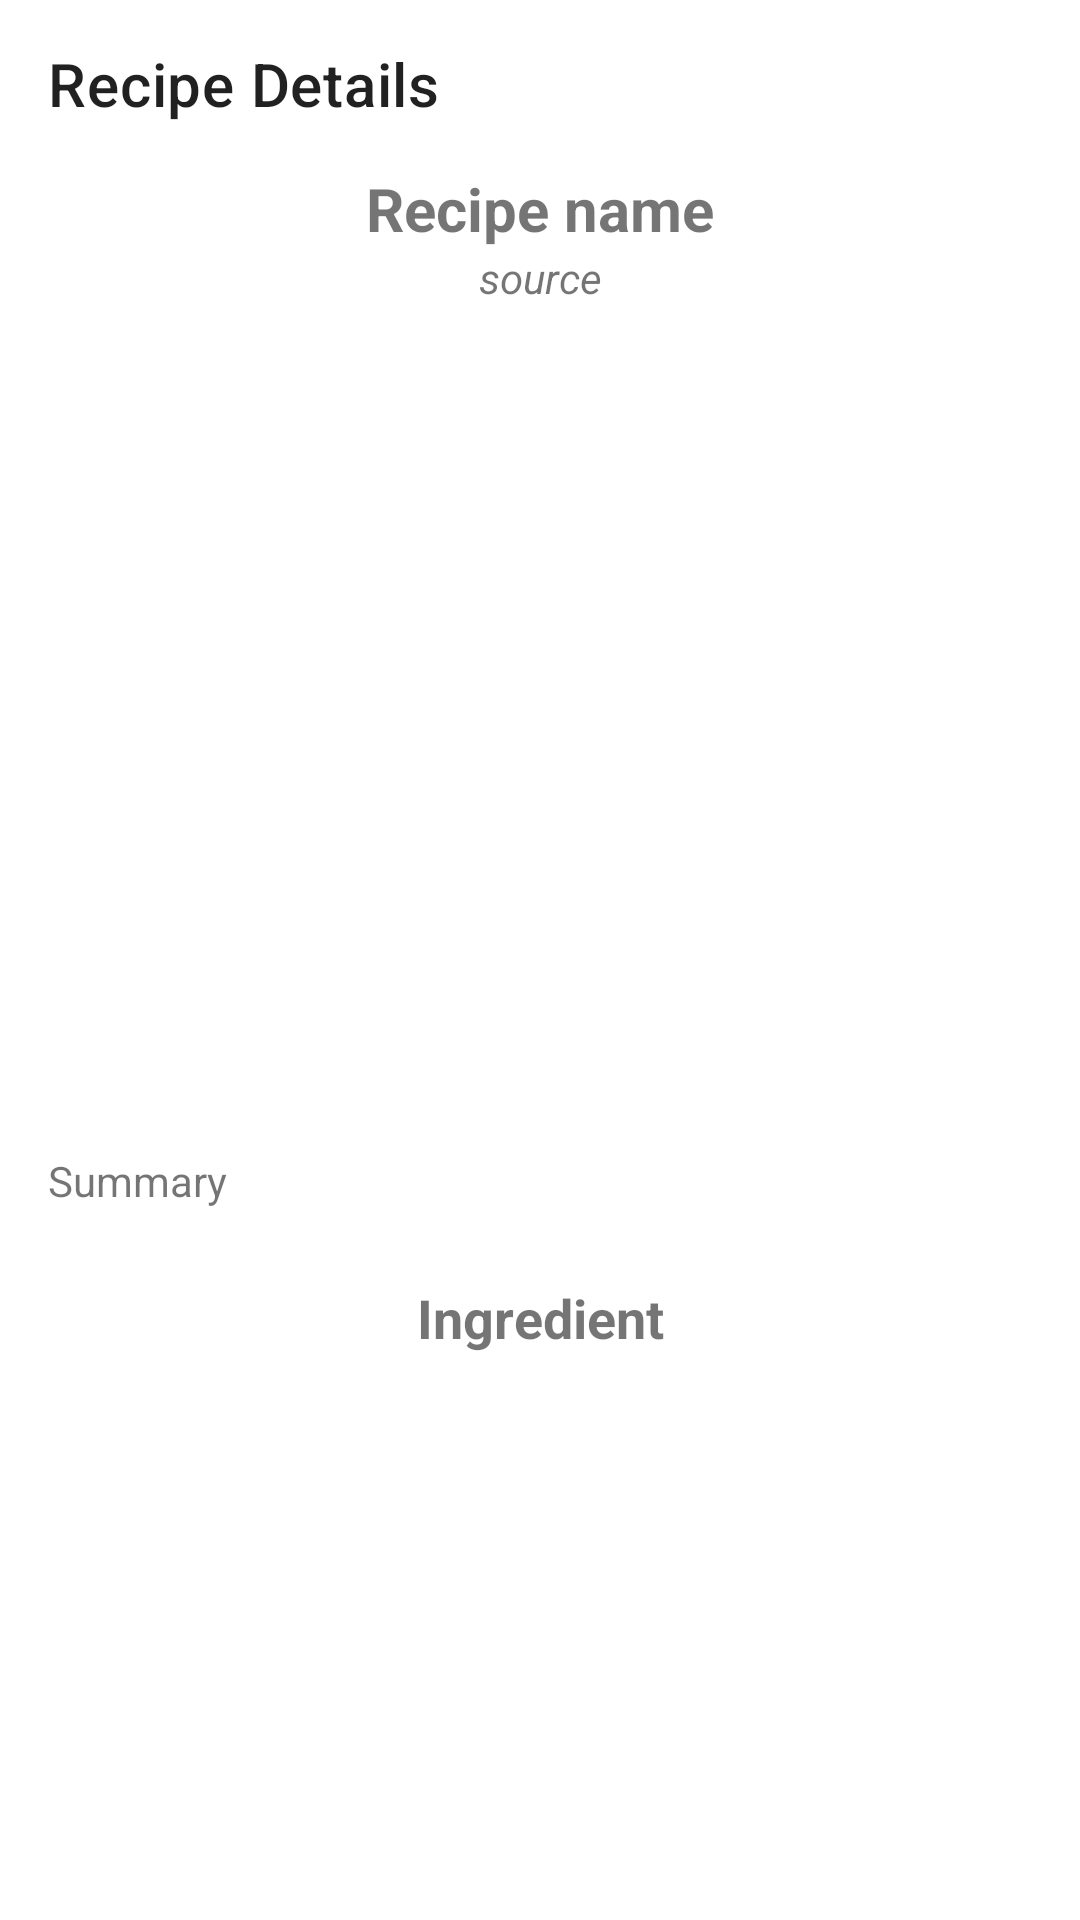

Produce the Android XML layout that renders to this screen, including the resource entries it uses.
<!-- AndroidManifest.xml: application theme Theme.FoodSpace -->
<!-- res/layout/activity_recipe_details.xml -->
<?xml version="1.0" encoding="utf-8"?>
<androidx.appcompat.widget.LinearLayoutCompat xmlns:android="http://schemas.android.com/apk/res/android"
    xmlns:app="http://schemas.android.com/apk/res-auto"
    xmlns:tools="http://schemas.android.com/tools"
    android:layout_width="match_parent"
    android:layout_height="match_parent"
    android:orientation="vertical"
    tools:context=".RecipeDetailsActivity">

    <androidx.appcompat.widget.Toolbar
        app:title="Recipe Details "
        android:layout_width="match_parent"
        android:layout_height="?attr/actionBarSize">

    </androidx.appcompat.widget.Toolbar>

    <ScrollView
        android:layout_width="match_parent"
        android:layout_height="wrap_content">
        <LinearLayout
            android:layout_width="match_parent"
            android:orientation="vertical"
            android:gravity="center"
            android:layout_height="wrap_content">

            <TextView
                android:id="@+id/text_View_meal_name"
                android:layout_width="match_parent"
                android:layout_height="wrap_content"
                android:textSize="20sp"
                android:gravity="center"
                android:text="Recipe name"
                android:textStyle="bold"/>
            <TextView
                android:id="@+id/text_View_meal_source"
                android:gravity="center"
                android:textStyle="italic"
                android:text="source"
                android:textSize="14sp"
                android:layout_width="match_parent"
                android:layout_height="wrap_content"/>
            <ImageView
                android:id="@+id/image_View_meal_image"
                android:layout_width="match_parent"
                android:layout_margin="8dp"
                android:scaleType="centerCrop"
                android:layout_height="250dp"/>
            <TextView
                android:id="@+id/text_View_meal_summary"
                android:layout_width="match_parent"
                android:text="Summary"
                android:padding="8dp"
                android:layout_margin="8dp"
                android:layout_height="wrap_content"/>
            <TextView
                android:layout_width="match_parent"
                android:layout_height="wrap_content"
                android:text="Ingredient"
                android:textStyle="bold"
                android:textSize="18dp"
                android:padding="8dp"
                android:gravity="center"/>
            <androidx.recyclerview.widget.RecyclerView
                android:id="@+id/recycler_meal_ingredients"
                android:layout_margin="8dp"
                android:layout_width="match_parent"
                android:layout_height="wrap_content"/>

        </LinearLayout>
    </ScrollView>



</androidx.appcompat.widget.LinearLayoutCompat>
<!-- resources referenced by this layout -->
<resources>
  <style name="Theme.FoodSpace" parent="Theme.MaterialComponents.DayNight.DarkActionBar">
          
          <item name="colorPrimary">@color/purple_500</item>
          <item name="colorPrimaryVariant">@color/purple_700</item>
          <item name="colorOnPrimary">@color/white</item>
          
          <item name="colorSecondary">@color/teal_200</item>
          <item name="colorSecondaryVariant">@color/teal_700</item>
          <item name="colorOnSecondary">@color/black</item>
          
          <item name="android:statusBarColor" tools:targetApi="l">?attr/colorPrimaryVariant</item>
          
      </style>
  <color name="purple_500">#FF6200EE</color>
  <color name="purple_700">#FF3700B3</color>
  <color name="white">#FFFFFFFF</color>
  <color name="teal_200">#FF03DAC5</color>
  <color name="teal_700">#FF018786</color>
  <color name="black">#FF000000</color>
</resources>
